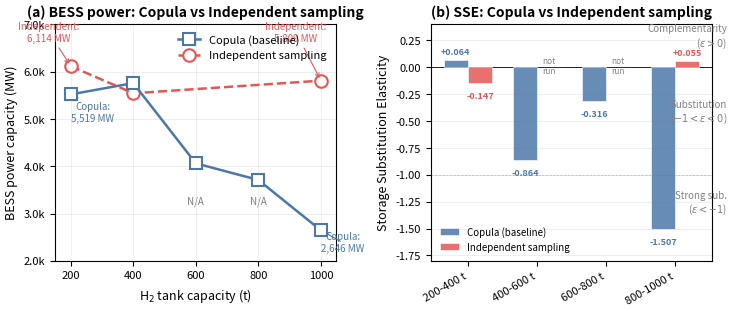

Recreate this plot in Python.
"""
Generate Supplementary Figure: Copula vs Independent Sampling comparison.
Side-by-side: (a) BESS power curves + (b) SSE bar comparison.
"""
import numpy as np
import matplotlib.pyplot as plt
import matplotlib.ticker as mticker
import os, sys

sys.stdout.reconfigure(encoding='utf-8')

# ---- Data ----
h2_cap = np.array([200, 400, 600, 800, 1000])

# Copula (baseline from h2_sensitivity_v3_rigorous_vss.csv)
bess_cop = np.array([5519, 5758, 4061, 3710, 2646])

# Independent sampling (from no_copula_validation.json: 200, 400, 1000 only)
# Fill 600 and 800 with NaN since not run
bess_ind = np.array([6114, 5543, np.nan, np.nan, 5809])

# SSE values
sse_cop  = np.array([0.064,  -0.864, -0.316, -1.507])
sse_ind  = np.array([-0.147, np.nan,  np.nan,  0.055])  # only 200-400 and 400-1000 computable
intervals = ['200-400 t', '400-600 t', '600-800 t', '800-1000 t']

# ---- Plot ----
plt.rcParams.update({
    'font.family': 'sans-serif', 'font.size': 9,
    'axes.titlesize': 10, 'axes.labelsize': 9,
    'xtick.labelsize': 8, 'ytick.labelsize': 8,
    'legend.fontsize': 8, 'figure.dpi': 300,
    'savefig.bbox': 'tight', 'savefig.pad_inches': 0.05,
})

fig, axes = plt.subplots(1, 2, figsize=(7.48, 3.3))

# ---- (a) BESS Power Curves ----
ax = axes[0]

# Copula: all 5 points, solid line
ax.plot(h2_cap, bess_cop, 's-', color='#4C78A8', linewidth=1.8, markersize=8,
        markerfacecolor='white', markeredgewidth=1.5,
        label='Copula (baseline)', zorder=4)

# Independent: only 3 points (200, 400, 1000), dashed line with gaps for 600, 800
ax.plot([200, 400, 1000], [6114, 5543, 5809], 'o--', color='#E45756',
        linewidth=1.8, markersize=9, markerfacecolor='white', markeredgewidth=1.5,
        label='Independent sampling', zorder=3)

# Mark N/A for missing 600, 800 points
ax.text(600, 3200, 'N/A', ha='center', fontsize=7, color='gray', fontstyle='italic')
ax.text(800, 3200, 'N/A', ha='center', fontsize=7, color='gray', fontstyle='italic')

ax.set_xlabel('H$_2$ tank capacity (t)')
ax.set_ylabel('BESS power capacity (MW)')
ax.set_title('(a) BESS power: Copula vs Independent sampling', fontweight='bold')
ax.legend(frameon=False, loc='upper right')
ax.set_xlim(150, 1050)
ax.set_ylim(2000, 7000)
ax.yaxis.set_major_formatter(mticker.FuncFormatter(lambda x, _: f'{x/1000:.1f}k'))
ax.grid(True, alpha=0.2)

# Annotate key divergences with offset to avoid overlap
ax.annotate('Independent:\n6,114 MW', xy=(200, 6114),
            xytext=(130, 6650), fontsize=7, color='#E45756', ha='center',
            arrowprops=dict(arrowstyle='->', color='#E45756', lw=0.8))
ax.annotate('Copula:\n5,519 MW', xy=(200, 5519),
            xytext=(270, 4950), fontsize=7, color='#4C78A8', ha='center',
            arrowprops=dict(arrowstyle='->', color='#4C78A8', lw=0.8))

ax.annotate('Independent:\n5,809 MW', xy=(1000, 5809),
            xytext=(920, 6650), fontsize=7, color='#E45756', ha='center',
            arrowprops=dict(arrowstyle='->', color='#E45756', lw=0.8))
ax.annotate('Copula:\n2,646 MW', xy=(1000, 2646),
            xytext=(1070, 2200), fontsize=7, color='#4C78A8', ha='center',
            arrowprops=dict(arrowstyle='->', color='#4C78A8', lw=0.8))

# ---- (b) SSE Comparison ----
ax = axes[1]
x = np.arange(len(intervals))
w = 0.35

bars1 = ax.bar(x - w/2, sse_cop, w, color='#4C78A8', alpha=0.85,
               label='Copula (baseline)', edgecolor='white', linewidth=0.5, zorder=3)

# Independent: only 1st and 4th intervals have data; show 2nd/3rd as transparent placeholders
ind_plot = np.array([-0.147, 0, 0, 0.055])  # zeros as placeholders for N/A
alphas  = [0.85, 0.15, 0.15, 0.85]
bars2 = ax.bar(x + w/2, ind_plot, w, color='#E45756', alpha=0.85,
               label='Independent sampling', edgecolor='white', linewidth=0.5, zorder=3)
# Overlay N/A hatch on missing intervals
for i in [1, 2]:
    bars2[i].set_alpha(0.15)
    bars2[i].set_hatch('//')
    bars2[i].set_edgecolor('gray')

# Regime boundaries
ax.axhline(y=0, color='black', linewidth=0.6, linestyle='-')
ax.axhline(y=-1, color='gray', linewidth=0.5, linestyle='--', alpha=0.5)

# Regime labels
ax.text(3.75, 0.20, 'Complementarity\n($\\varepsilon > 0$)', fontsize=7, ha='right', color='gray')
ax.text(3.75, -0.50, 'Substitution\n($-1 < \\varepsilon < 0$)', fontsize=7, ha='right', color='gray')
ax.text(3.75, -1.35, 'Strong sub.\n($\\varepsilon < -1$)', fontsize=7, ha='right', color='gray')

ax.set_xticks(x)
ax.set_xticklabels(intervals, rotation=30, ha='right')
ax.set_ylabel('Storage Substitution Elasticity')
ax.set_title('(b) SSE: Copula vs Independent sampling', fontweight='bold')
ax.legend(frameon=False, loc='lower left', fontsize=7)
ax.grid(True, alpha=0.2, axis='y')
ax.set_ylim(-1.8, 0.4)

# Value labels on Copula bars
for bar in bars1:
    h = bar.get_height()
    offset = 0.06 if h >= 0 else -0.14
    ax.text(bar.get_x() + bar.get_width()/2., h + offset,
            f'{h:+.3f}', ha='center', fontsize=6.5, color='#4C78A8', fontweight='bold')

# Value labels for Independent (only where data exists)
for i in [0, 3]:
    bar = bars2[i]
    val = ind_plot[i]
    offset = 0.06 if val >= 0 else -0.14
    ax.text(bar.get_x() + bar.get_width()/2., val + offset,
            f'{val:+.3f}', ha='center', fontsize=6.5, color='#E45756', fontweight='bold')

# N/A labels
for i in [1, 2]:
    ax.text(x[i] + w/2, -0.06, 'not\nrun', ha='center', fontsize=6, color='gray', fontstyle='italic')

plt.tight_layout()

# Save
outdir = 'results/figures_paper'
os.makedirs(outdir, exist_ok=True)
for fmt in ['png', 'pdf']:
    path = os.path.join(outdir, f'si_fig_s1_copula_vs_independent.{fmt}')
    fig.savefig(path, dpi=300)
    print(f'Saved: {path}')

plt.close()
print('Done.')
